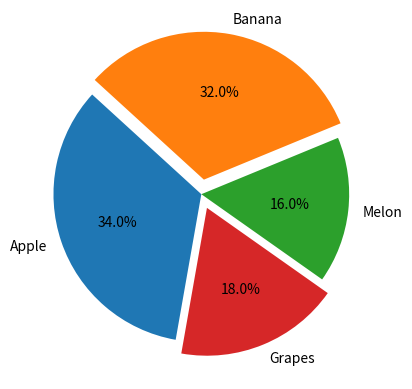

Here is the Python script that generated this plot:
import matplotlib.pyplot as plt

ratio=[34, 32, 16, 18]
labels=['Apple', 'Banana', 'Melon', 'Grapes']
explode=[0, 0.10, 0, 0.10]

plt.pie(ratio, labels=labels, autopct='%.1f%%', startangle=260, counterclock=False, explode=explode )
plt.show()